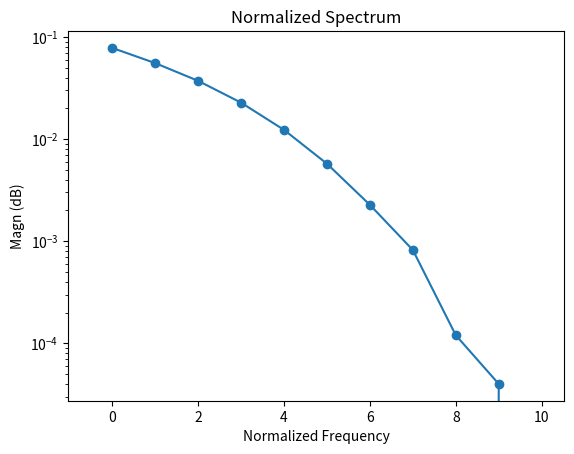

This figure's Python source:
import numpy as np
import matplotlib.pyplot as plt

# ==============================
# Параметры
# ==============================
N_bits = 100000
SNR_dB_range = np.arange(0, 11, 1)
oversampling = 8

# ==============================
# Функции
# ==============================

def generate_bits(N):
    return np.random.randint(0, 2, N)

def bpsk_mod(bits):
    return 2*bits - (2 - 1)

def add_awgn(signal, SNR_dB):
    SNR_linear = 10**(SNR_dB/10)
    power_signal = np.mean(np.abs(signal)**2)
    noise_power = power_signal / SNR_linear
    noise = np.sqrt(noise_power/2) * np.random.randn(len(signal))
    return signal + noise

def bpsk_demod(signal):
    return (signal > 0).astype(int)

def calculate_ber(bits_tx, bits_rx):
    return np.mean(bits_tx != bits_rx)

# ==============================
# Oversampling (NRZ pulse)
# ==============================
def upsample(symbols, L):
    return np.repeat(symbols, L)

# ==============================
# Основная симуляция
# ==============================

bits = generate_bits(N_bits)
symbols = bpsk_mod(bits)
signal_tx = upsample(symbols, oversampling)

BER = []

for SNR_dB in SNR_dB_range:
    rx = add_awgn(signal_tx, SNR_dB)

    # Downsample (идеальная синхронизация)
    rx_down = rx[::oversampling]

    bits_rx = bpsk_demod(rx_down)
    ber = calculate_ber(bits, bits_rx)
    BER.append(ber)

# ==============================
# График BER
# ==============================
plt.semilogy(SNR_dB_range, BER, 'o-')
plt.grid()
plt.xlabel("SNR (dB)")
plt.ylabel("BER")
plt.title("BPSK BER vs SNR")
plt.show()

# ==============================
# Спектр
# ==============================
X = np.fft.fftshift(np.fft.fft(signal_tx))
freq = np.linspace(-0.5, 0.5, len(X))

plt.plot(freq, 20*np.log10(np.abs(X)/np.max(np.abs(X))))
plt.title("Normalized Spectrum")
plt.xlabel("Normalized Frequency")
plt.ylabel("Magn (dB)")
plt.grid()
plt.show()

